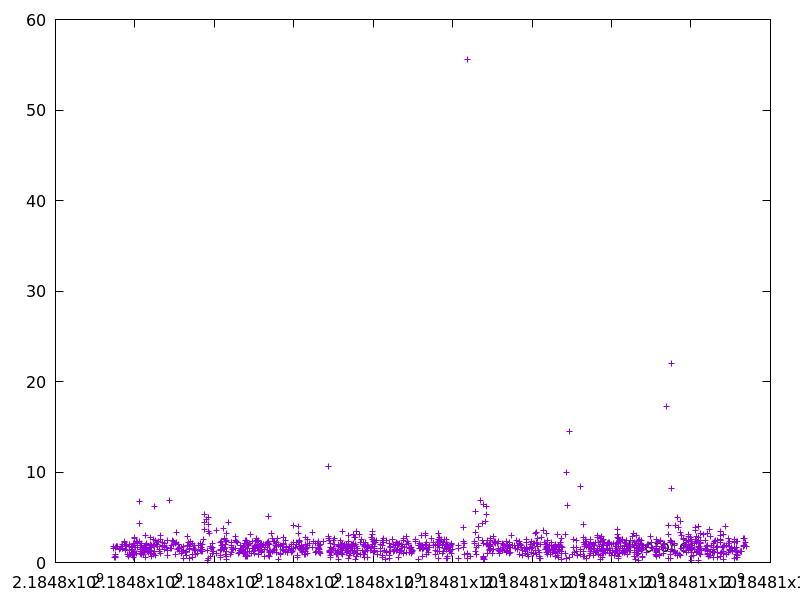

The file beside this chart, header and first rows:
2184797460.761919, 1.757231
2184797468, 1.57
2184797491, 0.5219
2184797508, 0.644
2184797509, 0.5175
2184797520, 1.686
2184797521, 0.9147
2184797523, 1.791
2184797534, 1.8
2184797555, 1.75
2184797601, 1.447
2184797625, 1.611
2184797661, 1.819
2184797676, 1.948
2184797689, 1.525
2184797698, 1.555
2184797730, 2.248
2184797740, 2.346
2184797754, 2.038
2184797755, 1.453
2184797769, 1.299
2184797781, 1.939
2184797796, 1.755
2184797806, 0.9034
2184797841, 0.7007
2184797854, 0.9087
2184797856, 2.056
2184797868, 2.01
2184797869, 1.387
2184797905, 1.099
2184797907, 1.663
2184797909, 1.799
2184797919, 1.367
2184797926, 1.741
2184797936, 1.403
2184797938, 1.669
2184797940, 1.699
2184797941, 1.164
2184797942, 1.024
2184797943, 0.8355
2184797965, 1.173
2184797971, 2.067
2184797971, 0.6142
2184797985, 1.885
2184797986, 1.235
2184797989, 2.741
2184797992, 2.69
2184797993, 1.039
2184797994, 0.9367
2184798008, 1.623
2184798028, 1.018
2184798040, 2.364
2184798055, 1.636
2184798062, 2.164
2184798064, 2.111
2184798106, 6.702
2184798112, 2.379
2184798117, 4.286
2184798128, 1.043
2184798130, 1.84
2184798131, 1.013
... 1,252 more rows
